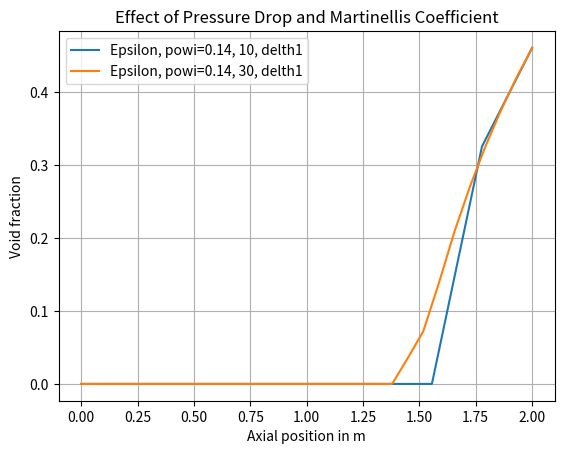

Here is the Python script that generated this plot: (Note: this script raises an exception after producing the figure.)
import numpy as np 
import matplotlib.pyplot as plt 


# Données brutes sous forme de chaîne de caractères
raw_data_10_12_HEM = """PCOOL:   11064066.0       11039276.0       11014233.0       10988916.0       10963304.0       10937371.0       10911089.0       10884430.0       10857674.0       10800000.0    
 VCOOL:   9.22747898       9.34656525       9.47211361       9.60475349       9.74524403       9.89447784       10.0534410       10.2233124       10.3701534       14.1478682    
 DCOOL:   758.624023       748.958252       739.031189       728.825317       718.318298       707.484253       696.297607       684.727905       675.032166       494.787415    
 TCOOL:   552.640747       557.817444       562.893677       567.861145       572.711853       577.436523       582.023438       586.459961       589.947205       589.856201    
 EPS:   0.00000000       0.00000000       0.00000000       0.00000000       0.00000000       0.00000000       0.00000000       0.00000000       0.00000000      0.293673635    
 XFL:   0.00000000       0.00000000       0.00000000       0.00000000       0.00000000       0.00000000       0.00000000       0.00000000       0.00000000       3.62490304E-02
 TSAT:   591.667725       591.499084       591.328430       591.155640       590.980469       590.802795       590.622437       590.439087       590.254761       589.856201    
 MUT:   9.53140188E-05   9.31605318E-05   9.10622039E-05   8.90111551E-05   8.69992145E-05   8.50185243E-05   8.30619028E-05   8.11221835E-05   7.95498199E-05   7.96065724E-05
"""

raw_data_30_12_HEM = """PCOOL:   11123604.0       11115394.0       11107159.0       11098897.0       11090608.0       11082290.0       11073944.0       11065568.0       11057162.0       11048725.0       11040256.0       11031754.0       11023218.0       11014647.0       11006041.0       10997399.0       10988719.0       10980000.0       10971242.0       10962443.0       10953602.0       10944717.0       10935789.0       10926814.0       10915232.0       10900782.0       10881757.0       10858510.0       10831279.0       10800000.0    
 VCOOL:   9.18816090       9.22649479       9.26548958       9.30513954       9.34549904       9.38657475       9.42839050       9.47095776       9.51431656       9.55849266       9.60349846       9.64937878       9.69615936       9.74387550       9.79255581       9.84224033       9.89298248       9.94479179       9.99770737       10.0517807       10.1070595       10.1636124       10.2214689       10.2806911       10.6733389       11.0547171       11.6615744       12.4737806       13.3021364       14.1477661    
 DCOOL:   761.868896       758.702637       755.511047       752.290527       749.041260       745.763428       742.457092       739.118652       735.751099       732.350647       728.918274       725.452820       721.952576       718.417114       714.845947       711.236938       707.589722       703.901917       700.176636       696.411133       692.601318       688.747437       684.848877       680.903625       655.834167       633.188354       600.243896       561.205627       526.268005       494.791016    
 TCOOL:   550.901367       552.648926       554.385132       556.111328       557.826843       559.531006       561.223206       562.904663       564.573059       566.229797       567.873596       569.504395       571.122070       572.726196       574.316101       575.891907       577.453003       578.999329       580.528931       582.041931       583.539001       585.019165       586.481506       587.925903       589.382812       590.148621       590.420715       590.260498       590.072571       589.856201    
 EPS:   0.00000000       0.00000000       0.00000000       0.00000000       0.00000000       0.00000000       0.00000000       0.00000000       0.00000000       0.00000000       0.00000000       0.00000000       0.00000000       0.00000000       0.00000000       0.00000000       0.00000000       0.00000000       0.00000000       0.00000000       0.00000000       0.00000000       0.00000000       0.00000000       3.31557319E-02   6.72476888E-02  0.120103262      0.184345141      0.241853729      0.293667793    
 XFL:   0.00000000       0.00000000       0.00000000       0.00000000       0.00000000       0.00000000       0.00000000       0.00000000       0.00000000       0.00000000       0.00000000       0.00000000       0.00000000       0.00000000       0.00000000       0.00000000       0.00000000       0.00000000       0.00000000       0.00000000       0.00000000       0.00000000       0.00000000       0.00000000       3.06277536E-03   6.51867501E-03   1.23383719E-02   2.02000923E-02   2.81706899E-02   3.62480469E-02
 TSAT:   592.071472       592.015930       591.960144       591.904114       591.847900       591.791504       591.734802       591.677917       591.620789       591.563416       591.505737       591.447876       591.389709       591.331238       591.272583       591.213562       591.154297       591.094666       591.034790       590.974609       590.914062       590.853149       590.791992       590.730408       590.650879       590.551575       590.420715       590.260498       590.072571       589.856201    
 MUT:   9.60588441E-05   9.53271592E-05   9.46029541E-05   9.38852463E-05   9.31739050E-05   9.24687774E-05   9.17697034E-05   9.10757590E-05   9.03874898E-05   8.97038844E-05   8.90250521E-05   8.83505927E-05   8.76801350E-05   8.70134099E-05   8.63502719E-05   8.56902116E-05   8.50330543E-05   8.43783637E-05   8.37265106E-05   8.30769859E-05   8.24290255E-05   8.17825785E-05   8.11375430E-05   8.04934753E-05   7.98348046E-05   7.94807784E-05   7.93925938E-05   7.94533480E-05   7.95245796E-05   7.96065724E-05
"""

raw_data_10_14_HEM = """PCOOL:   11182431.0       11157467.0       11132194.0       11106582.0       11080598.0       11054205.0       11027360.0       11000362.0       10937704.0       10800000.0    
 VCOOL:   9.23518753       9.37508965       9.52394581       9.68281174       9.85298729       10.0360031       10.2335978       10.4053240       14.7708807       17.8416557    
 DCOOL:   757.990356       746.679016       735.008484       722.948669       710.462219       697.507385       684.038330       672.755981       474.030670       392.350800    
 TCOOL:   553.084717       559.108765       564.993774       570.727051       576.294983       581.680908       586.865112       590.897888       590.805115       589.856201    
 EPS:   0.00000000       0.00000000       0.00000000       0.00000000       0.00000000       0.00000000       0.00000000       0.00000000      0.325494885      0.460497051    
 XFL:   0.00000000       0.00000000       0.00000000       0.00000000       0.00000000       0.00000000       0.00000000       0.00000000       4.26205732E-02   7.16807097E-02
 TSAT:   592.468811       592.300415       592.129639       591.956238       591.780029       591.600647       591.417908       591.233826       590.805115       589.856201    
 MUT:   9.51674738E-05   9.26681969E-05   9.02416214E-05   8.78750798E-05   8.55559265E-05   8.32722872E-05   8.10128913E-05   7.91918064E-05   7.92467690E-05   7.96065724E-05
"""

raw_data_30_14_HEM = """PCOOL:   11247262.0       11239006.0       11230719.0       11222400.0       11214047.0       11205660.0       11197238.0       11188780.0       11180283.0       11171749.0       11163174.0       11154558.0       11145899.0       11137196.0       11128448.0       11119653.0       11110810.0       11101917.0       11092972.0       11083974.0       11074919.0       11063151.0       11048310.0       11028076.0       11002467.0       10972180.0       10937057.0       10896858.0       10851286.0       10800000.0    
 VCOOL:   9.18928719       9.23405743       9.27973461       9.32629967       9.37386417       9.42239380       9.47196102       9.52259922       9.57434082       9.62723637       9.68132877       9.73666286       9.79332161       9.85133743       9.91076374       9.97169399       10.0341501       10.0982018       10.1639709       10.2315102       10.3009071       10.7295790       11.1488132       11.9192162       12.8499813       13.8005810       14.7727852       15.7686510       16.7906666       17.8416538    
 DCOOL:   761.774658       758.080322       754.350098       750.581360       746.774658       742.927368       739.040161       735.109741       731.137329       727.120117       723.057190       718.947388       714.788818       710.580017       706.318298       702.000977       697.633301       693.207520       688.721863       684.175354       679.565918       652.391663       627.854736       587.402344       544.870239       507.346497       473.957764       444.011841       416.957520       392.350800    
 TCOOL:   551.056274       553.094238       555.117493       557.126526       559.120056       561.098694       563.060974       565.007568       566.936768       568.848938       570.743286       572.619080       574.476013       576.313477       578.131165       579.928894       581.703003       583.455322       585.184998       586.890747       588.571838       590.320801       591.254578       591.422791       591.248169       591.041199       590.800659       590.524597       590.210693       589.856201    
 EPS:   0.00000000       0.00000000       0.00000000       0.00000000       0.00000000       0.00000000       0.00000000       0.00000000       0.00000000       0.00000000       0.00000000       0.00000000       0.00000000       0.00000000       0.00000000       0.00000000       0.00000000       0.00000000       0.00000000       0.00000000       0.00000000       3.52795497E-02   7.20374361E-02  0.137902632      0.208276525      0.270374298      0.325623631      0.375156254      0.419872642      0.460497051    
 XFL:   0.00000000       0.00000000       0.00000000       0.00000000       0.00000000       0.00000000       0.00000000       0.00000000       0.00000000       0.00000000       0.00000000       0.00000000       0.00000000       0.00000000       0.00000000       0.00000000       0.00000000       0.00000000       0.00000000       0.00000000       0.00000000       3.32895666E-03   7.17659341E-03   1.47267152E-02   2.39066370E-02   3.32119726E-02   4.26407419E-02   5.21937571E-02   6.18728921E-02   7.16807097E-02
 TSAT:   592.904785       592.849365       592.793701       592.737793       592.681641       592.625244       592.568542       592.511597       592.454346       592.396790       592.338928       592.280762       592.222290       592.163452       592.104248       592.044739       591.984863       591.924622       591.863953       591.802917       591.741455       591.661499       591.560547       591.422791       591.248169       591.041199       590.800659       590.524597       590.210693       589.856201    
 MUT:   9.60334510E-05   9.51817929E-05   9.43399064E-05   9.35069329E-05   9.26827415E-05   9.18664155E-05   9.10578965E-05   9.02562533E-05   8.94615223E-05   8.86728885E-05   8.78899955E-05   8.71124648E-05   8.63397509E-05   8.55714025E-05   8.48068375E-05   8.40454231E-05   8.32879814E-05   8.25330062E-05   8.17801119E-05   8.10290803E-05   8.02794384E-05   7.94870648E-05   7.90541890E-05   7.90122285E-05   7.90785634E-05   7.91571583E-05   7.92484643E-05   7.93532017E-05   7.94722291E-05   7.96065724E-05
"""


# Traitement de chaque ligne pour extraire les valeurs numériques
def extraire(var_name, line_nb, data_name):
    data_lines = data_name.strip().split("\n")
    values = data_lines[line_nb].split(":")[1]
    # Séparation des valeurs en une liste de flottants
    for value in values.split():
        var_name.append(float(value))
    return

# Affichage du tableau des valeurs triées
PCOOL10=[]
PCOOL30=[]
EPS10=[]
EPS30=[]
extraire(PCOOL10, 0, raw_data_10_14_HEM)
extraire(PCOOL30, 0, raw_data_30_14_HEM)
extraire(EPS10, 4, raw_data_10_14_HEM)
extraire(EPS30, 4, raw_data_30_14_HEM)
"""extraire(VCOOL, 1)
extraire(DCOOL, 2)
extraire(TCOOL, 3)
extraire(EPS, 4)
extraire(XFL, 5)
extraire(TSAT, 6)
extraire(MUT, 7)"""
Zaxis10=np.linspace(0,2,len(PCOOL10))
Zaxis30=np.linspace(0,2,len(PCOOL30))
figeps, axeps = plt.subplots()
axeps.plot(Zaxis10,EPS10, label='Epsilon, powi=0.14, 10, delth1')
axeps.plot(Zaxis30,EPS30, label='Epsilon, powi=0.14, 30, delth1')
axeps.set_xlabel("Axial position in m")
axeps.set_ylabel("Void fraction")
axeps.set_title("Effect of Pressure Drop and Martinellis Coefficient")
axeps.grid()
axeps.legend(loc="best")
plt.show()
figeps.savefig(rf'/home/<user>/Version5_BWR/Version5_ev3727/Donjon/data/results_marie/eps_10_30_14.png', bbox_inches='tight')

figp, axp = plt.subplots()
axp.plot(Zaxis10,PCOOL10, label='Pressure, powi=0.14, 10, delth1')
axp.plot(Zaxis30,PCOOL30, label='Pressure, powi=0.14, 30, delth1')
axp.set_xlabel("Axial position in m")
axp.set_ylabel("Pressure in Pa")
axp.set_title("Effect of Pressure Drop and Martinellis Coefficient")
axp.grid()
axp.legend(loc="best")
plt.show()
figp.savefig(rf'/home/<user>/Version5_BWR/Version5_ev3727/Donjon/data/results_marie/P_10_30_14.png', bbox_inches='tight')


